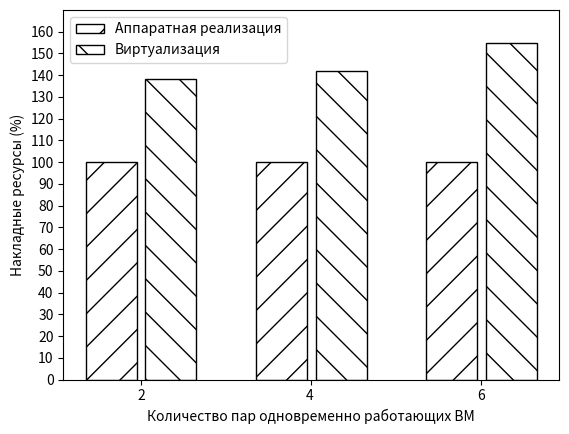

Python code for this plot:
import matplotlib.pyplot as plt

y_name = "Накладные ресурсы (%)"
x_name = "Количество пар одновременно работающих ВМ"

max_y = 170
categories = ["2", "4 ", "6"]
values1 = [100, 100, 100]
values2 = [138, 142, 155]
index = range(len(categories))

bar_width = 0.35
fig, ax = plt.subplots()
bar1 = ax.bar(index, values1, 0.3, label='Аппаратная реализация', hatch='/', edgecolor='black', color='white')
bar1 = ax.bar([i + bar_width for i in index], values2, 0.3, label='Виртуализация', hatch='\\', edgecolor='black', color='white')

ax.set_ylabel(y_name)
ax.set_xlabel(x_name)
ax.set_xticks([i + bar_width/2 for i in index])
ax.set_xticklabels(categories)
ax.legend()

plt.gca().spines['top'].set_visible(True)
plt.yticks(range(0, max_y, 10))
plt.ylim(0, max_y)
plt.show()
